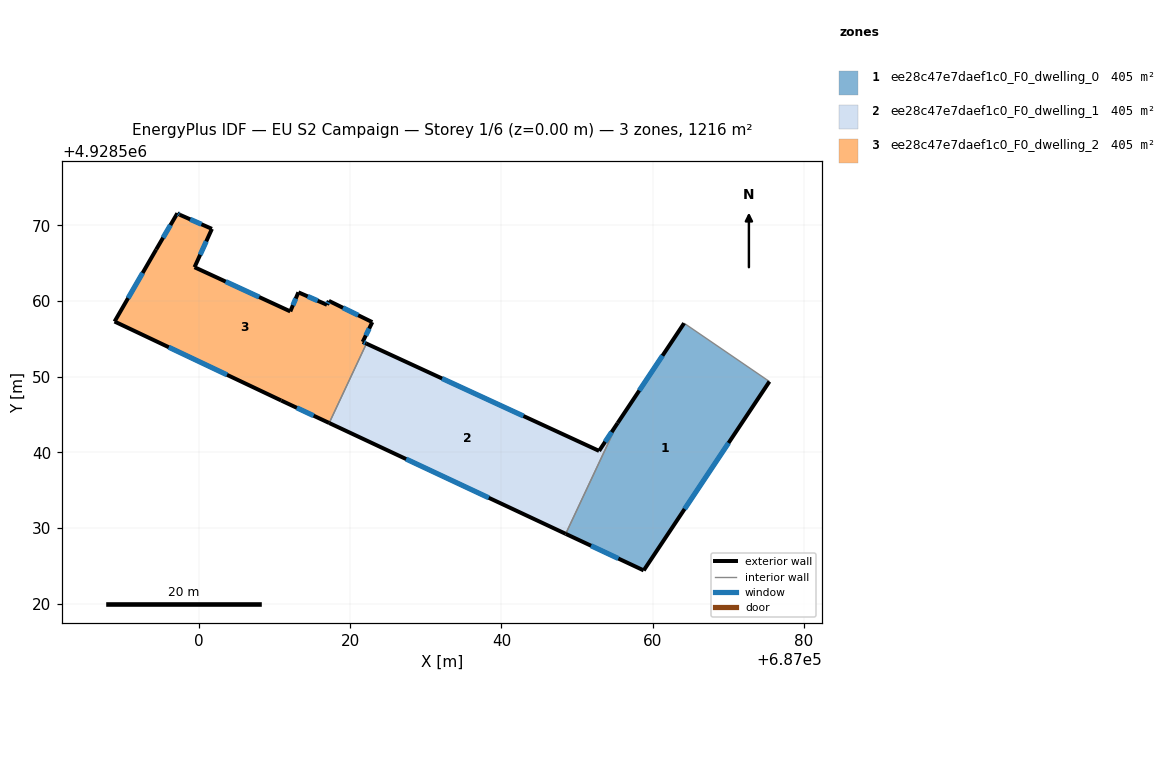
=== STOREY PLAN SPEC (per zone: floor XY polygon, exterior-wall plan segments, windows/doors) ===
zone 1: ee28c47e7daef1c0_F0_dwelling_0  (405.4 m²)
  floor: (687058.81, 4928524.39) (687075.43, 4928549.36) (687064.15, 4928557.07) (687055.37, 4928543.88) (687048.50, 4928529.22)
  exterior wall: (687058.81, 4928524.39) – (687048.50, 4928529.22)  [11.4 m]
    window: (687055.46, 4928525.96) – (687051.85, 4928527.65)  [4.2 m²]
  exterior wall: (687055.37, 4928543.88) – (687064.15, 4928557.07)  [15.9 m]
    window: (687058.22, 4928548.17) – (687061.30, 4928552.78)  [5.8 m²]
  exterior wall: (687075.43, 4928549.36) – (687058.81, 4928524.39)  [30.0 m]
    window: (687070.03, 4928541.24) – (687064.22, 4928532.51)  [11.0 m²]
  interior walls: 2
zone 2: ee28c47e7daef1c0_F0_dwelling_1  (405.4 m²)
  floor: (687048.50, 4928529.22) (687055.37, 4928543.88) (687052.91, 4928540.19) (687022.16, 4928554.37) (687017.24, 4928543.88)
  exterior wall: (687048.50, 4928529.22) – (687017.24, 4928543.88)  [34.5 m]
    window: (687038.33, 4928533.99) – (687027.40, 4928539.11)  [12.7 m²]
  exterior wall: (687022.16, 4928554.37) – (687052.91, 4928540.19)  [33.9 m]
    window: (687032.16, 4928549.76) – (687042.91, 4928544.80)  [12.4 m²]
  exterior wall: (687052.91, 4928540.19) – (687055.37, 4928543.88)  [4.4 m]
    window: (687053.71, 4928541.39) – (687054.57, 4928542.68)  [1.6 m²]
  interior walls: 2
zone 3: ee28c47e7daef1c0_F0_dwelling_2  (405.4 m²)
  floor: (687017.24, 4928543.88) (687022.16, 4928554.37) (687021.66, 4928554.60) (687022.93, 4928557.21) (687017.19, 4928560.02) (687016.94, 4928559.50) (687013.16, 4928561.15) (687012.09, 4928558.63) (686999.43, 4928564.47) (687001.73, 4928569.54) (686997.47, 4928571.41) (686997.17, 4928571.60) (686994.36, 4928566.81) (686988.86, 4928557.29) (687010.89, 4928546.85)
  exterior wall: (687017.19, 4928560.02) – (687022.93, 4928557.21)  [6.4 m]
    window: (687019.06, 4928559.11) – (687021.07, 4928558.12)  [2.3 m²]
  exterior wall: (687022.93, 4928557.21) – (687021.66, 4928554.60)  [2.9 m]
    window: (687022.52, 4928556.36) – (687022.08, 4928555.45)  [1.1 m²]
  exterior wall: (687021.66, 4928554.60) – (687022.16, 4928554.37)  [0.5 m]
    window: (687021.82, 4928554.53) – (687022.00, 4928554.45)  [0.2 m²]
  exterior wall: (687017.24, 4928543.88) – (687010.89, 4928546.85)  [7.0 m]
    window: (687015.17, 4928544.84) – (687012.96, 4928545.88)  [2.6 m²]
  exterior wall: (687010.89, 4928546.85) – (686988.86, 4928557.29)  [24.4 m]
    window: (687003.73, 4928550.25) – (686996.03, 4928553.89)  [8.9 m²]
  exterior wall: (686988.86, 4928557.29) – (686994.36, 4928566.81)  [11.0 m]
    window: (686990.65, 4928560.39) – (686992.58, 4928563.71)  [4.0 m²]
  exterior wall: (686994.36, 4928566.81) – (686997.17, 4928571.60)  [5.5 m]
    window: (686995.28, 4928568.37) – (686996.25, 4928570.04)  [2.0 m²]
  exterior wall: (686997.17, 4928571.60) – (686997.47, 4928571.41)  [0.4 m]
    window: (686997.27, 4928571.54) – (686997.37, 4928571.47)  [0.1 m²]
  exterior wall: (686997.47, 4928571.41) – (687001.73, 4928569.54)  [4.7 m]
    window: (686998.86, 4928570.80) – (687000.35, 4928570.15)  [1.7 m²]
  exterior wall: (687001.73, 4928569.54) – (686999.43, 4928564.47)  [5.6 m]
    window: (687000.99, 4928567.89) – (687000.18, 4928566.12)  [2.0 m²]
  exterior wall: (686999.43, 4928564.47) – (687012.09, 4928558.63)  [13.9 m]
    window: (687003.55, 4928562.57) – (687007.98, 4928560.53)  [5.1 m²]
  exterior wall: (687012.09, 4928558.63) – (687013.16, 4928561.15)  [2.7 m]
    window: (687012.44, 4928559.45) – (687012.82, 4928560.33)  [1.0 m²]
  exterior wall: (687013.16, 4928561.15) – (687016.94, 4928559.50)  [4.1 m]
    window: (687014.39, 4928560.61) – (687015.71, 4928560.04)  [1.5 m²]
  exterior wall: (687016.94, 4928559.50) – (687017.19, 4928560.02)  [0.6 m]
    window: (687017.03, 4928559.67) – (687017.11, 4928559.85)  [0.2 m²]
  interior walls: 1

=== DERIVED (storey summary) ===
Building: EU S2 Campaign
Storey: 1 of 6  (floor level z = 0.00 m)
Storey gross floor area: 1216.1 m²
Zones on this storey: 3
  - ee28c47e7daef1c0_F0_dwelling_0: floor 405.4 m²; exterior wall 57.2 m (171.7 m²); 3 window(s) 21.0 m²; WWR 12.2%
  - ee28c47e7daef1c0_F0_dwelling_1: floor 405.4 m²; exterior wall 72.8 m (218.5 m²); 3 window(s) 26.7 m²; WWR 12.2%
  - ee28c47e7daef1c0_F0_dwelling_2: floor 405.4 m²; exterior wall 89.7 m (269.2 m²); 14 window(s) 32.9 m²; WWR 12.2%
Zone adjacency (shared interzone walls):
  - ee28c47e7daef1c0_F0_dwelling_0 ↔ ee28c47e7daef1c0_F0_dwelling_1
  - ee28c47e7daef1c0_F0_dwelling_1 ↔ ee28c47e7daef1c0_F0_dwelling_2